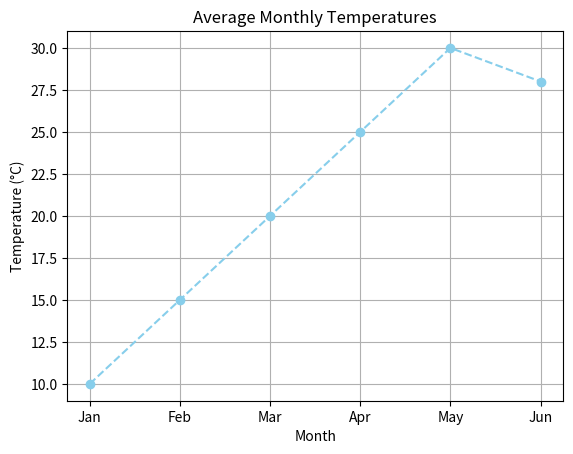

Python code for this plot:
#date: 2024-07-16T17:09:18Z
#url: https://api.github.com/gists/2dc9d21036134946af5efb0f737cdeb1
#owner: https://api.github.com/users/docsallover

import matplotlib.pyplot as plt

# Sample data (same as previous example)
months = ["Jan", "Feb", "Mar", "Apr", "May", "Jun"]
temperatures = [10, 15, 20, 25, 30, 28]

# Create the line chart with customization
plt.plot(months, temperatures, color='skyblue', marker='o', linestyle='dashed')

# Add labels and title (same as previous example)
plt.xlabel("Month")
plt.ylabel("Temperature (°C)")
plt.title("Average Monthly Temperatures")

# Add gridlines for better readability
plt.grid(True)

# Display the plot
plt.show()